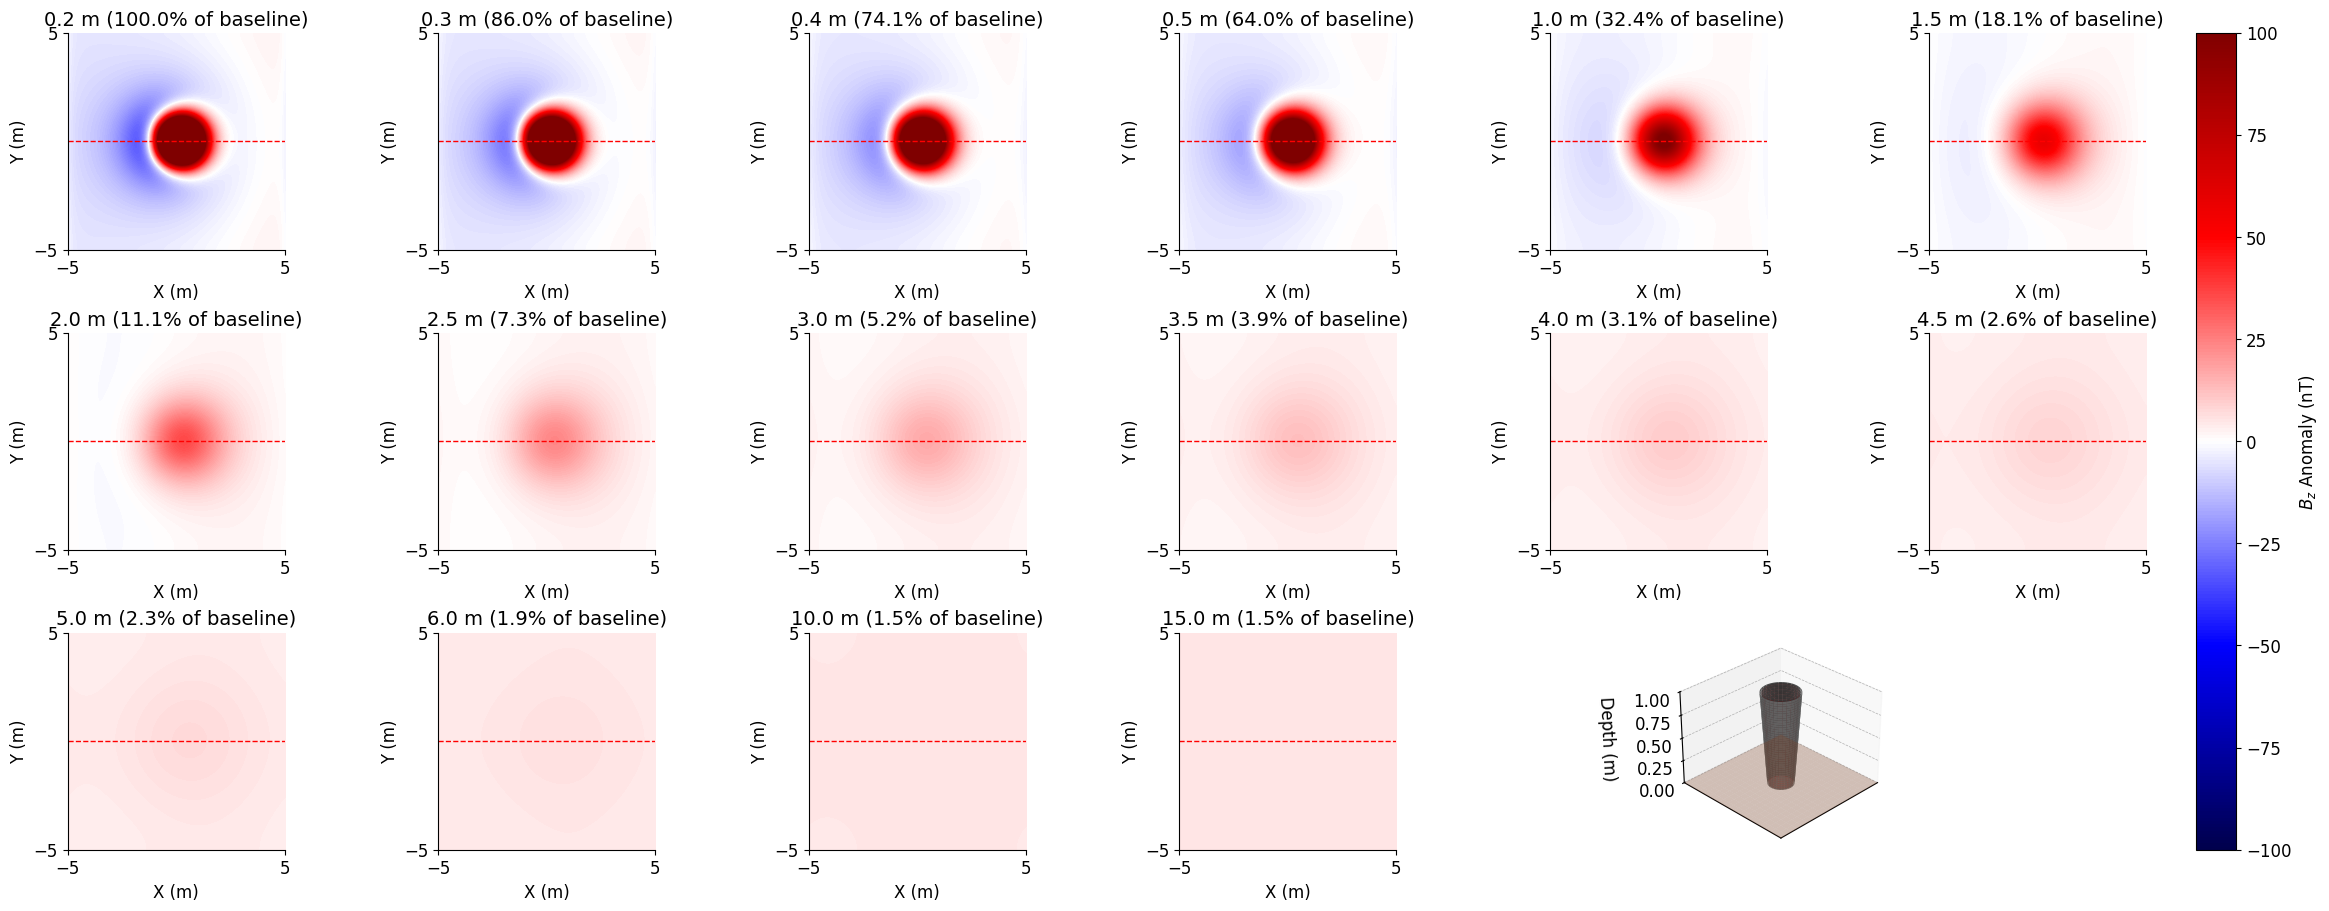
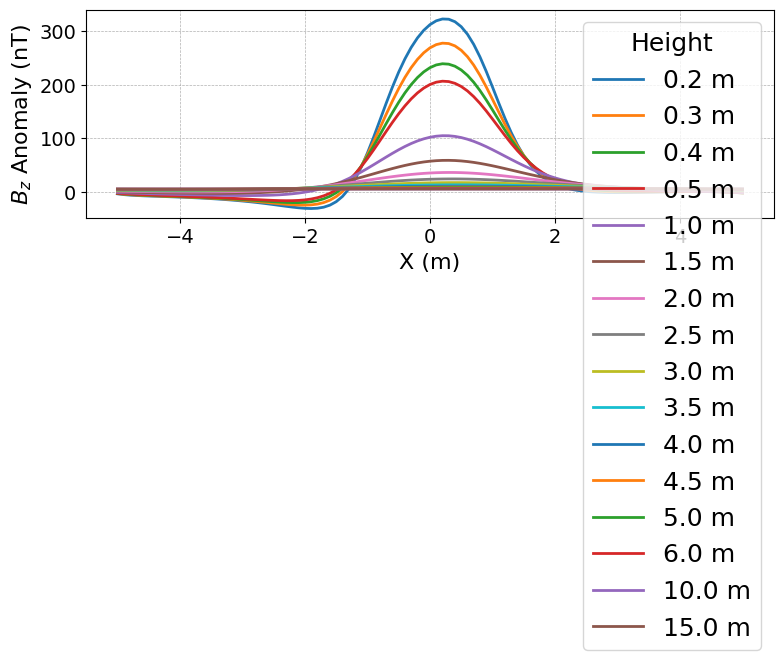
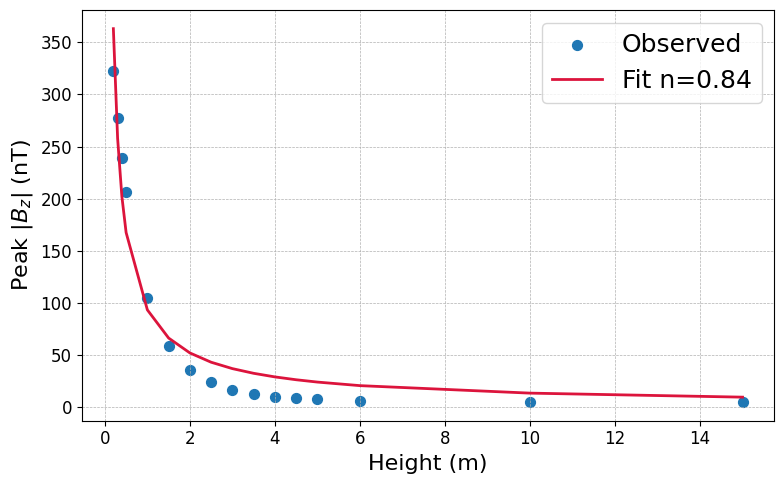
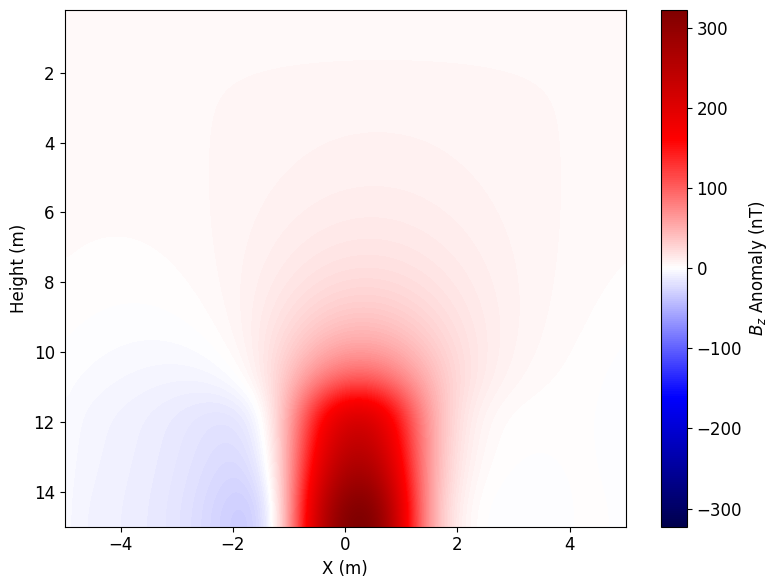

Source code (Python) for these figures, in order:
#!/usr/bin/env python3
"""
Compute vertical‐component Bᶻ anomaly from a buried “kiln” (uniformly magnetized circular cylinder)
plus soil trend, heterogeneity, and noise at ground level. Then upward‐continue via FFT to simulate
sensor measurements at varying heights, extract a horizontal profile at a configurable y‐position,
fit an effective power‐law to the global peak decay, and plot results.
"""

import math
import numpy as np
import matplotlib.pyplot as plt
from scipy.fftpack import fft2, ifft2
from scipy.ndimage import gaussian_filter
from scipy.optimize import curve_fit
import math
from mpl_toolkits.mplot3d import Axes3D

# Apply a clean style with white background
plt.style.use('default')
plt.rcParams.update({
    'figure.facecolor': 'white',
    'axes.facecolor': 'white',
    'axes.edgecolor': 'black',
    'axes.labelcolor': 'black',
    'xtick.color': 'black',
    'ytick.color': 'black',
    'font.size': 12,
    'axes.titlesize': 14,
    'axes.labelsize': 12,
    'figure.titlesize': 16,
    'legend.fontsize': 10,
    'grid.linestyle': '--',
    'grid.linewidth': 0.5
})



# =============================================================================
# 1) USER SETTINGS
# =============================================================================

# GRID
area_size          = 10.0     # [m] side‐length of square
spatial_resolution = 0.10     # [m] grid spacing

# “KILN” SOURCE
kiln_diameter      = 2.0      # [m]
kiln_thickness     = 1.0      # [m]
kiln_magnetization = 1.5      # [A/m]
kiln_depth         = 0.30     # [m] top below ground

# EARTH FIELD ORIENTATION
incl               = np.deg2rad(70.0)
decl               = np.deg2rad(3.0)

# SOIL + HETEROGENEITY
soil_slope    = 1.0           # [nT/m]
hetero_sigma  = 0.5           # [nT]
hetero_smooth = 10            # [pixels]

# SENSOR + NOISE
noise_density = 0.004         # [nT/√Hz]
sample_rate   = 10            # [Hz]
noise_std     = noise_density * np.sqrt(sample_rate/2)

# ELEVATIONS TO SIMULATE
sensor_heights = [0.2,0.3,0.4,0.5,1.0,1.5,2.0,2.5,3.0,3.5,4.0,4.5,5, 6, 10, 15]  # [m]

# PLOTTING RANGE
field_window = 100.0  # [nT]

# PROFILE SETTINGS
profile_y_position = 0  # [m] y‐coordinate of horizontal profile

# =============================================================================
# 2) BUILD CENTERED GRID & “KILN” MAP AT GROUND
# =============================================================================

# grid from -area_size/2 to +area_size/2
x = np.arange(-area_size/2, area_size/2 + spatial_resolution, spatial_resolution)
y = np.arange(-area_size/2, area_size/2 + spatial_resolution, spatial_resolution)
X, Y = np.meshgrid(x, y)
rows, cols = X.shape
dx = spatial_resolution

# sub‐dipoles inside circle centered at (0,0)
radius = kiln_diameter / 2.0
mask_circle = (X**2 + Y**2) <= radius**2
x0_list = X[mask_circle].ravel()
y0_list = Y[mask_circle].ravel()

# sub‐dipole moment components
sub_volume = dx*dx*kiln_thickness
m_scalar   = kiln_magnetization * sub_volume
mx = m_scalar * np.cos(incl)*np.cos(decl)
my = m_scalar * np.cos(incl)*np.sin(decl)
mz = m_scalar * np.sin(incl)

# =============================================================================
# 3) POINT‐DIPOLE Bᶻ
# =============================================================================
def point_dipole_Bz(Xr, Yr, z_s, depth):
    rx, ry, rz = Xr, Yr, z_s + depth
    r2 = rx*rx + ry*ry + rz*rz + 1e-12
    r3 = r2**1.5
    r5 = r2**2.5
    dot = mx*rx + my*ry + mz*rz
    coeff = 1e-7
    return coeff*(3*dot*rz/r5 - mz/r3)

# ground‐level Bᶻ (nT)
Bz_ground = np.zeros_like(X)
for x0, y0 in zip(x0_list, y0_list):
    Bz_ground += point_dipole_Bz(X - x0, Y - y0,
                                 z_s=0.0,
                                 depth=kiln_depth + kiln_thickness/2) * 1e9

# add trend, heterogeneity, noise
Bz_ground += soil_slope * X
Bz_ground += gaussian_filter(
    np.random.normal(0, hetero_sigma, Bz_ground.shape),
    sigma=hetero_smooth
)
Bz_ground += np.random.normal(0, noise_std, Bz_ground.shape)

Bz0 = np.ma.array(Bz_ground, mask=np.zeros_like(Bz_ground, bool))

# =============================================================================
# 4) UPWARD CONTINUATION VIA FFT
# =============================================================================
def upward_continue(grid, dx, h):
    data_f = grid.filled(0.0)
    ny, nx = data_f.shape
    kx = np.fft.fftfreq(nx, dx)*2*np.pi
    ky = np.fft.fftfreq(ny, dx)*2*np.pi
    KX, KY = np.meshgrid(kx, ky)
    G = fft2(data_f)
    H = np.exp(-np.sqrt(KX**2 + KY**2)*h)
    cont = np.real(ifft2(G * H))
    return np.ma.array(cont, mask=grid.mask)

# =============================================================================
# 5) GENERATE MAPS, EXTRACT PROFILE & GLOBAL PEAK
# =============================================================================
maps_Bz    = []
profile_Bz = []
global_peaks = []

# find row index for profile
row_idx = np.argmin(np.abs(y - profile_y_position))

for h in sensor_heights:
    cont = upward_continue(Bz0, dx, h)
    cont += gaussian_filter(np.random.normal(0, noise_std, cont.shape), sigma=5)
    maps_Bz.append(cont)
    profile_Bz.append(cont[row_idx, :])
    global_peaks.append(np.max(np.abs(cont)))

h_arr  = np.array(sensor_heights)
peak_arr = np.array(global_peaks)

# =============================================================================
# 6) FIT EFFECTIVE POWER‐LAW TO GLOBAL PEAKS ONLY
# =============================================================================
def eff_model(h, A0, n):
    return A0 * (h/h_arr[0])**(-n)

p_e, _ = curve_fit(eff_model, h_arr, peak_arr, p0=[peak_arr[0], 0.7])

print(f"\nPower‐law fit: A0={p_e[0]:.3f}, n_eff={p_e[1]:.3f}")

# =============================================================================
# 7) PRINT PEAK-DECAY TABLE
# =============================================================================
print("\nHeight | Peak (nT) | % of baseline")
print("------------------------------------")
base = peak_arr[0]
for h, pk in zip(h_arr, peak_arr):
    print(f"{h:6.2f} | {pk:9.3f} | {pk/base*100:12.1f}%")

# =============================================================================
# 8) PLOTTING
# =============================================================================

# 8a) Maps with profile and grid (–5…+5 m)
# 1. Upward-continued Bz Maps (Figure 1)
cols = 6
rows = math.ceil(len(sensor_heights) / cols)
fig = plt.figure(figsize=(cols * 4, rows * 3), constrained_layout=True, dpi=100)
axs = [fig.add_subplot(rows, cols, i + 1) for i in range(rows * cols)]
baseline_peak = peak_arr[0]
for idx, (h, cont) in enumerate(zip(sensor_heights, maps_Bz)):
    ax = axs[idx]
    ax.set_facecolor('white')
    # only left/bottom spines crossing at -5
    ax.spines['left'].set_color('black'); ax.spines['left'].set_position(('data', -area_size/2))
    ax.spines['bottom'].set_color('black'); ax.spines['bottom'].set_position(('data', -area_size/2))
    ax.spines['top'].set_visible(False); ax.spines['right'].set_visible(False)
    im = ax.imshow(cont,
                   extent=[-area_size/2, area_size/2, -area_size/2, area_size/2],
                   origin='lower', cmap='seismic', vmin=-field_window, vmax=field_window,
                   interpolation='bicubic')
    pct = global_peaks[idx] / baseline_peak * 100
    ax.set_title(f"{h:.1f} m ({pct:.1f}% of baseline)")
    ax.set_xlim(-area_size/2, area_size/2); ax.set_ylim(-area_size/2, area_size/2)
    ax.set_xticks([-area_size/2, area_size/2]); ax.set_yticks([-area_size/2, area_size/2])
    ax.set_xlabel('X (m)'); ax.set_ylabel('Y (m)')
    ax.grid(False)
    ax.axhline(profile_y_position, color='red', linestyle='--', linewidth=1)
# remove slots
idx3d = len(sensor_heights)
fig.delaxes(axs[idx3d]); fig.delaxes(axs[idx3d+1])
# kiln 3D (as before)
r3, c3 = divmod(idx3d, cols)
ax3d = plt.subplot2grid((rows, cols), (r3, c3), colspan=2, projection='3d', fig=fig)
# geometry
top_r = kiln_diameter/2
flare = 0.5; thick = kiln_thickness
theta = np.linspace(0,2*np.pi,60); z = np.linspace(0,thick,40)
Z,Th = np.meshgrid(z,theta)
R = top_r*(1+flare*(Z/thick)); Xc = R*np.cos(Th); Yc = R*np.sin(Th)
# surfaces
ax3d.plot_surface(Xc,Yc,Z,color='dimgray',edgecolor='none',alpha=0.9)
ax3d.plot_surface(Xc*0.9,Yc*0.9,Z,color='darkred',edgecolor='none',alpha=0.7)
# soil plane
xp = np.linspace(-area_size/2,area_size/2,20)
Yp = xp; Xp,Yp = np.meshgrid(xp,Yp); Zp = np.zeros_like(Xp)
ax3d.plot_surface(Xp,Yp,Zp,color='sienna',edgecolor='none',alpha=0.3)
# axes
ax3d.set_xlim(-area_size/2,area_size/2); ax3d.set_ylim(-area_size/2,area_size/2); ax3d.set_zlim(0,thick)
ax3d.set_xticks([]); ax3d.set_yticks([]); ax3d.set_xlabel(''); ax3d.set_ylabel('')
ax3d.set_zlabel('Depth (m)',labelpad=10)
"""ax3d.set_title('Kiln (Flared Base, Burned-stone & Slag)')"""
ax3d.view_init(elev=30,azim=45)
# colorbar
cbar = fig.colorbar(im, ax=axs[:len(sensor_heights)], orientation='vertical', pad=0.02)
cbar.set_label('$B_z$ Anomaly (nT)')
"""fig.suptitle(f"Figure 1. Upward-Continued $B_z$ Maps with Profile at y = {profile_y_position:.1f} m")"""
plt.show()

# 2. Profile vs X (Figure 2)

# Set up font sizes
label_fontsize = 16
tick_fontsize = 14
legend_fontsize = 18
title_fontsize = 16
fig2 = plt.figure(figsize=(8, 5), dpi=100)
# Plot each profile
for h, prof in zip(sensor_heights, profile_Bz):
    plt.plot(x, prof, label=f"{h:.1f} m", linewidth=2)
# Labels with custom font size
plt.xlabel('X (m)', fontsize=label_fontsize)
plt.ylabel('$B_z$ Anomaly (nT)', fontsize=label_fontsize)
# Optional title (commented out)
# plt.title(f"Figure 2. Profile at y={profile_y_position:.1f} m", fontsize=title_fontsize)
# Legend and grid
plt.legend(title='Height', fontsize=legend_fontsize, title_fontsize=legend_fontsize)
plt.xticks(fontsize=tick_fontsize)
plt.yticks(fontsize=tick_fontsize)
plt.grid(True)
plt.tight_layout()
plt.show()


# 3. Global Peak Decay vs Height (Figure 3)
# Set up font sizes
label_fontsize = 16
tick_fontsize = 12
legend_fontsize = 18
title_fontsize = 16
fig3 = plt.figure(figsize=(8, 5), dpi=100)
# Scatter points
plt.scatter(h_arr, peak_arr, s=50, label='Observed')
# Fit line with custom color
plt.plot(h_arr, eff_model(h_arr, *p_e), linewidth=2, color='crimson', label=f"Fit n={p_e[1]:.2f}")
# Labels and styling
plt.xlabel('Height (m)', fontsize=label_fontsize)
plt.ylabel('Peak |$B_z$| (nT)', fontsize=label_fontsize)
# plt.title('Figure 3. Peak Decay & Fit', fontsize=title_fontsize)
plt.xticks(fontsize=tick_fontsize)
plt.yticks(fontsize=tick_fontsize)
plt.legend(fontsize=legend_fontsize)
plt.grid(True)
plt.tight_layout()
plt.show()


# 4. Heatmap of Profile vs Height (Figure 4)
fig4 = plt.figure(figsize=(8,6), dpi=150)
A = np.vstack(profile_Bz)
plt.imshow(A,aspect='auto',extent=[-area_size/2,area_size/2,sensor_heights[-1],sensor_heights[0]],origin='lower',cmap='seismic',vmin=-max(peak_arr),vmax=max(peak_arr),interpolation='bicubic')
plt.colorbar(label='$B_z$ Anomaly (nT)')
plt.xlabel('X (m)'); plt.ylabel('Height (m)');
"""plt.title('Figure 4. Profile Heatmap'); """
plt.tight_layout(); plt.show()

"""
# 5. 3 Perspectives of 3D Kiln with Volumetric Anomaly (Figure 5)
# 5. 3 Perspectives of 3D Kiln with Volumetric Anomaly (Figure 5)
fig5 = plt.figure(figsize=(12, 4), dpi=100, constrained_layout=True)
titles = ['Tilt Perspective', 'Profile Perspective', 'Top-down View']
views = [(30, 45), (30, 0), (90, 0)]
# prepare anomaly volume over full grid
x_vol = X.flatten()
y_vol = Y.flatten()
b_vol = Bz_ground.flatten()
# normalize anomaly for colormap
vmin, vmax = -field_window, field_window
norm_b = (b_vol - vmin) / (vmax - vmin)
# choose Z levels for volume sampling
nz = 15
z_levels = np.linspace(0, thick, nz)
for i, (title, (elev, azim)) in enumerate(zip(titles, views)):
    axp = fig5.add_subplot(1, 3, i+1, projection='3d')
    # plot anomaly volume as semi-transparent scatter layers
    for z_val in z_levels:
        axp.scatter(
            x_vol, y_vol, z_val,
            c=norm_b, cmap='seismic', alpha=0.05, s=2
        )
    # plot kiln surfaces
    axp.plot_surface(Xc, Yc, Z, color='dimgray', edgecolor='none', alpha=0.9)
    axp.plot_surface(Xc*0.9, Yc*0.9, Z, color='darkred', edgecolor='none', alpha=0.7)
    # invert z-axis so 0 at top
    axp.set_zlim(thick, 0)
    # axes limits
    axp.set_xlim(-area_size/2, area_size/2)
    axp.set_ylim(-area_size/2, area_size/2)
    # set ticks and labels for X and Y
    axp.set_xticks([-area_size/2, area_size/2])
    axp.set_yticks([-area_size/2, area_size/2])
    axp.set_xticklabels([f"{-area_size/2:.0f}", f"{area_size/2:.0f}"])
    axp.set_yticklabels([f"{-area_size/2:.0f}", f"{area_size/2:.0f}"])
    if title == 'Top-down View':
        # no depth label or ticks
        axp.set_zticks([])
        axp.set_xlabel('X (m)', labelpad=10)
        axp.set_ylabel('Y (m)', labelpad=10)
        axp.set_zlabel('')
    else:
        # show depth ticks and label
        axp.set_zticks([0, thick])
        axp.set_zticklabels(['0', f"{thick:.0f}"])
        axp.set_xlabel('X (m)', labelpad=10)
        axp.set_ylabel('Y (m)', labelpad=10)
        axp.set_zlabel('Depth (m)', labelpad=5)
    axp.view_init(elev=elev, azim=azim)
    axp.set_title(title)
plt.show()
"""


